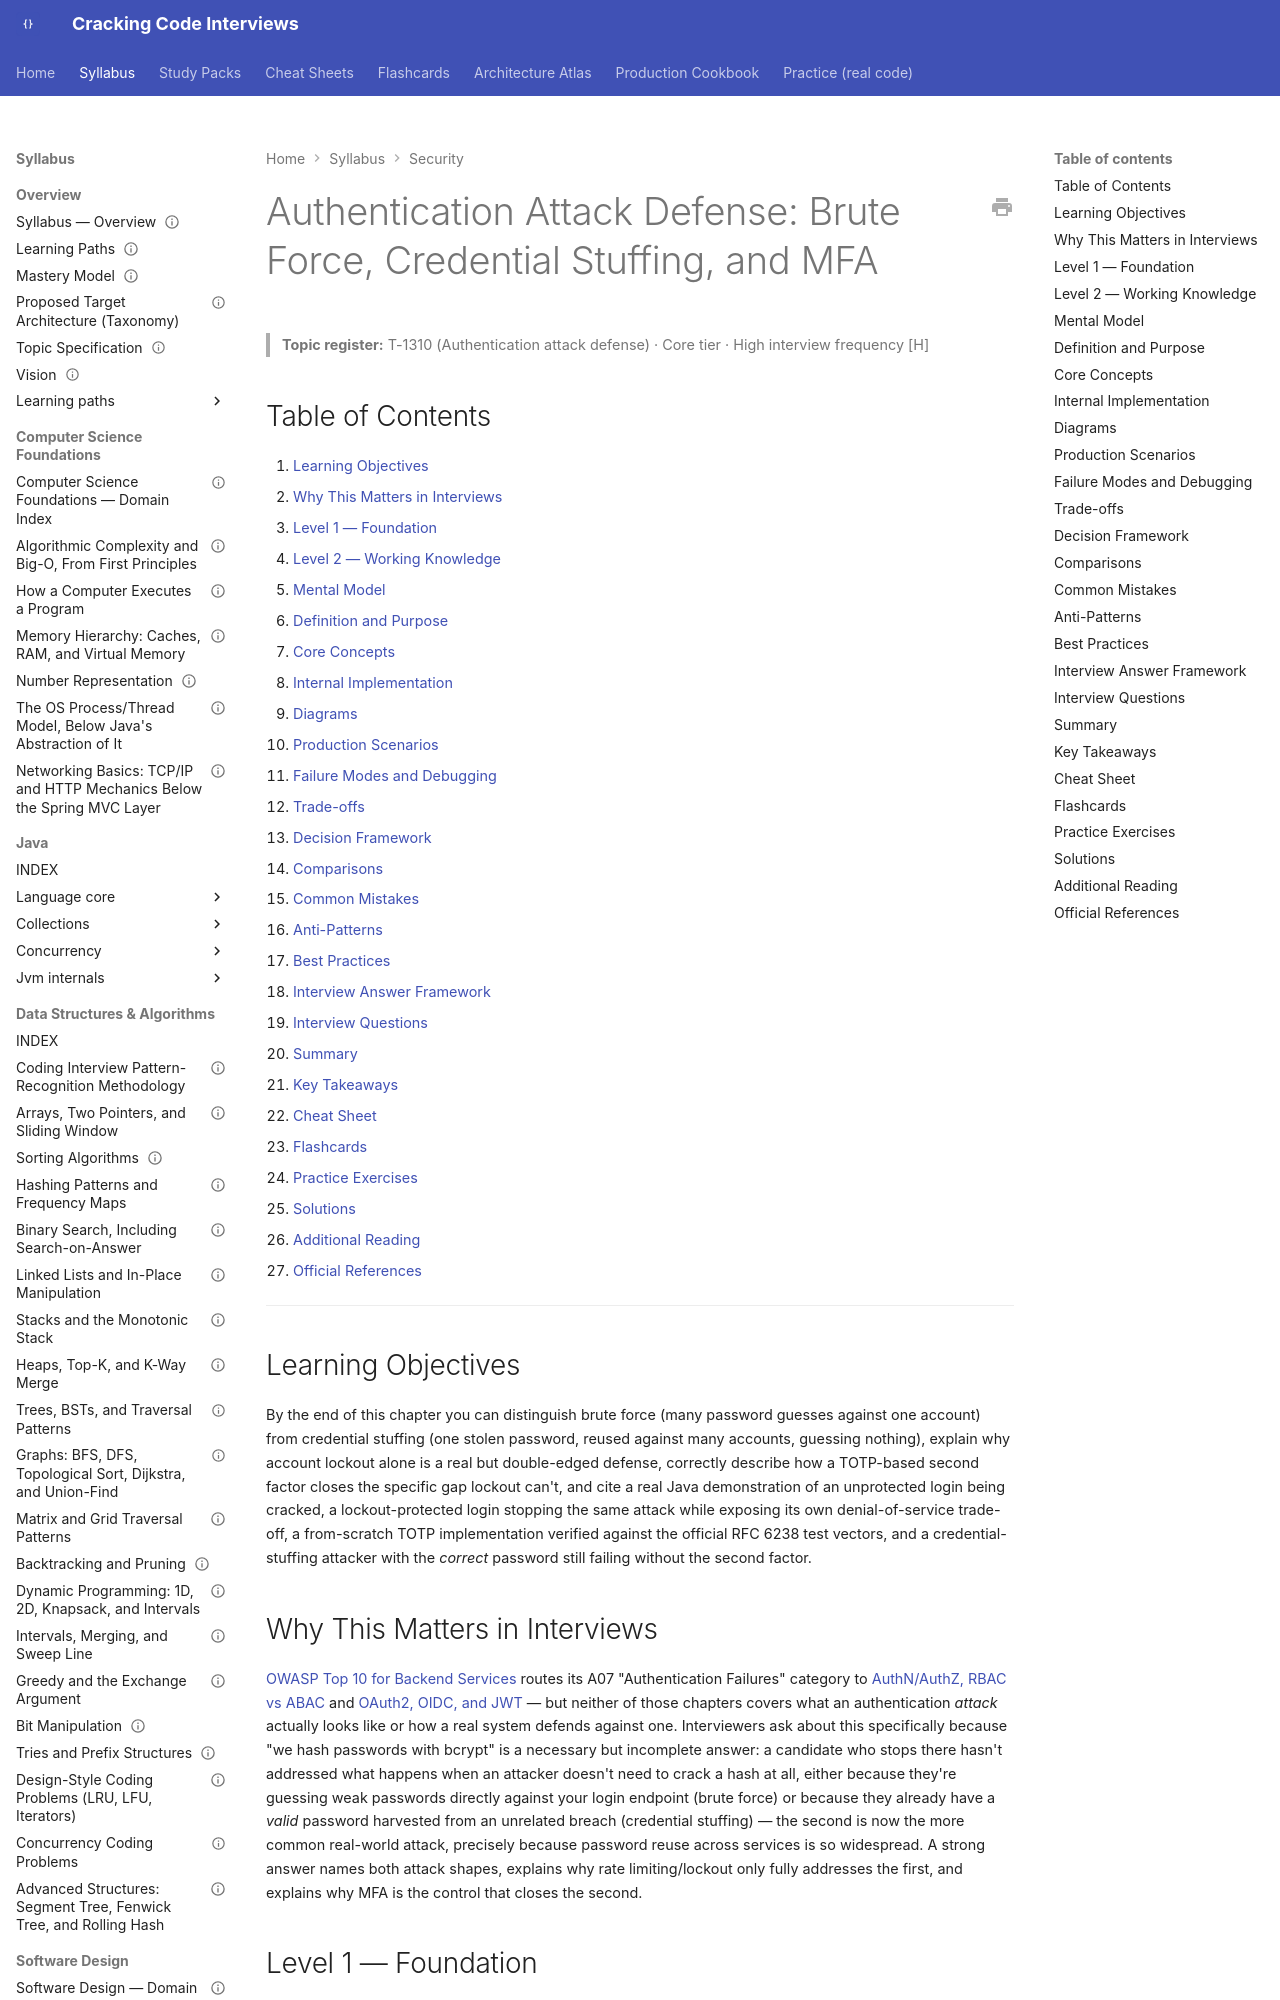

repository: JuanMelendres/cracking-code-interviews · page: syllabus/12-security/authentication-attack-defense-brute-force-and-mfa/index.html · generator: mkdocs

---
title: "Authentication Attack Defense: Brute Force, Credential Stuffing, and MFA"
slug: authentication-attack-defense-brute-force-and-mfa
document_type: handbook-chapter
domain: 12-security
status: canonical
version: 1.0
last_reviewed: 2026-09-21
topic_id: T-1310
mastery_levels_covered:
  - L1
  - L2
  - L3
  - L4
difficulty:
  - intermediate
  - advanced
target_levels:
  - senior
  - staff
prerequisites:
  - authn-authz-rbac-vs-abac.md
related:
  - authn-authz-rbac-vs-abac.md
  - oauth2-oidc-and-jwt.md
  - owasp-top-10-for-backend-services.md
  - applied-cryptography-hashing-signing-tls.md
  - csrf-cors-and-session-security.md
  - ../11-system-design/rate-limiting-and-throttling-algorithms.md
official_references:
  - https://datatracker.ietf.org/doc/html/rfc6238
  - https://datatracker.ietf.org/doc/html/rfc4226
  - https://cheatsheetseries.owasp.org/cheatsheets/Credential_Stuffing_Prevention_Cheat_Sheet.html
  - https://cheatsheetseries.owasp.org/cheatsheets/Authentication_Cheat_Sheet.html
  - https://pages.nist.gov/800-63-3/sp800-63b.html
---

# Authentication Attack Defense: Brute Force, Credential Stuffing, and MFA

> **Topic register:** T-1310 (Authentication attack defense) · Core tier · High interview frequency [H]

## Table of Contents

1. [Learning Objectives](#learning-objectives)
2. [Why This Matters in Interviews](#why-this-matters-in-interviews)
3. [Level 1 — Foundation](#level-1-foundation)
4. [Level 2 — Working Knowledge](#level-2-working-knowledge)
5. [Mental Model](#mental-model)
6. [Definition and Purpose](#definition-and-purpose)
7. [Core Concepts](#core-concepts)
8. [Internal Implementation](#internal-implementation)
9. [Diagrams](#diagrams)
10. [Production Scenarios](#production-scenarios)
11. [Failure Modes and Debugging](#failure-modes-and-debugging)
12. [Trade-offs](#trade-offs)
13. [Decision Framework](#decision-framework)
14. [Comparisons](#comparisons)
15. [Common Mistakes](#common-mistakes)
16. [Anti-Patterns](#anti-patterns)
17. [Best Practices](#best-practices)
18. [Interview Answer Framework](#interview-answer-framework)
19. [Interview Questions](#interview-questions)
20. [Summary](#summary)
21. [Key Takeaways](#key-takeaways)
22. [Cheat Sheet](#cheat-sheet)
23. [Flashcards](#flashcards)
24. [Practice Exercises](#practice-exercises)
25. [Solutions](#solutions)
26. [Additional Reading](#additional-reading)
27. [Official References](#official-references)

---

## Learning Objectives

By the end of this chapter you can distinguish brute force (many password guesses against one account) from credential stuffing (one stolen password, reused against many accounts, guessing nothing), explain why account lockout alone is a real but double-edged defense, correctly describe how a TOTP-based second factor closes the specific gap lockout can't, and cite a real Java demonstration of an unprotected login being cracked, a lockout-protected login stopping the same attack while exposing its own denial-of-service trade-off, a from-scratch TOTP implementation verified against the official RFC 6238 test vectors, and a credential-stuffing attacker with the *correct* password still failing without the second factor.

## Why This Matters in Interviews

[OWASP Top 10 for Backend Services](owasp-top-10-for-backend-services.md) routes its A07 "Authentication Failures" category to [AuthN/AuthZ, RBAC vs ABAC](authn-authz-rbac-vs-abac.md) and [OAuth2, OIDC, and JWT](oauth2-oidc-and-jwt.md) — but neither of those chapters covers what an authentication *attack* actually looks like or how a real system defends against one. Interviewers ask about this specifically because "we hash passwords with bcrypt" is a necessary but incomplete answer: a candidate who stops there hasn't addressed what happens when an attacker doesn't need to crack a hash at all, either because they're guessing weak passwords directly against your login endpoint (brute force) or because they already have a *valid* password harvested from an unrelated breach (credential stuffing) — the second is now the more common real-world attack, precisely because password reuse across services is so widespread. A strong answer names both attack shapes, explains why rate limiting/lockout only fully addresses the first, and explains why MFA is the control that closes the second.
